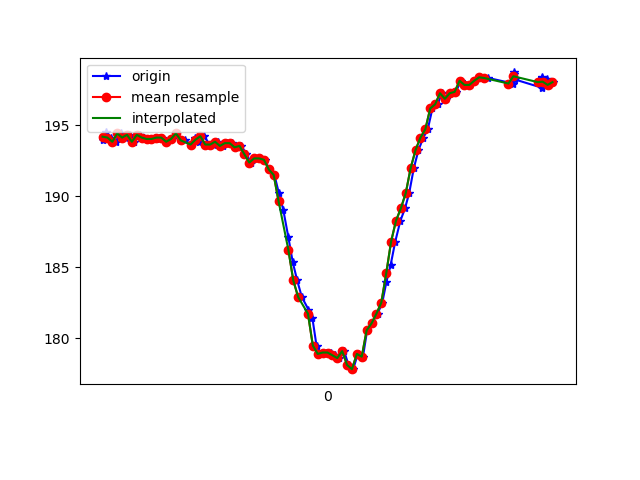

Source data for this figure (header and first rows):
1617849426223, 545069829950765, 193.94531, -245.21484, -73.14453
1617849426228, 545069849209708, 194.1, -243, -72.46
1617849426236, 545069868316044, 194.5, -243.4, -71.39
1617849426255, 545069887269774, 194.1, -243.1, -71.48
1617849426275, 545069906315067, 193.8, -243.4, -71.58
1617849426294, 545069925390882, 194.4, -243.1, -72.56
1617849426315, 545069944436176, 194.1, -242.7, -71.19
1617849426331, 545069963725640, 194.3, -242.6, -72.27
1617849426349, 545069982496242, 193.8, -243.1, -71.78
1617849426373, 545070002060398, 194.3, -243.2, -70.8
1617849426390, 545070020800478, 194.1, -243.1, -71.48
1617849426417, 545070040089942, 194, -243.3, -72.27
1617849426437, 545070059257321, 194, -243.3, -71.19
1617849426452, 545070078851998, 194.1, -243.3, -72.27
1617849426465, 545070097622600, 194.1, -243.2, -71.39
1617849426483, 545070116698415, 193.8, -243.2, -71.09
1617849426505, 545070135682666, 194, -243.4, -71.09
1617849426521, 545070154666917, 194.4, -243.2, -72.17
1617849426540, 545070173773253, 193.9, -243.3, -71.48
1617849426559, 545070192788025, 193.9, -243.4, -71.39
1617849426581, 545070211802798, 193.7, -243.4, -71.39
1617849426600, 545070230848091, 194.1, -243.4, -71.39
1617849426616, 545070249954428, 193.8, -244.2, -72.07
1617849426635, 545070268969200, 194.2, -243.4, -71.39
1617849426659, 545070288014494, 193.7, -243.6, -71.39
1617849426674, 545070306968223, 193.7, -243.5, -70.9
1617849426692, 545070326074559, 193.8, -243.4, -71.39
1617849426712, 545070345119853, 193.6, -243.4, -70.51
1617849426731, 545070364134625, 193.8, -243.1, -71.19
1617849426751, 545070383179919, 193.8, -242.5, -70.31
1617849426770, 545070402225213, 193.5, -242.8, -70.8
1617849426788, 545070421239985, 193.6, -242.5, -70.51
1617849426808, 545070440285279, 193, -241.2, -69.63
1617849426827, 545070459269530, 192.4, -240.3, -68.95
1617849426845, 545070478253781, 192.7, -239, -68.07
1617849426863, 545070497268553, 192.7, -236.2, -64.55
1617849426883, 545070516313846, 192.6, -232.8, -61.72
1617849426902, 545070535328619, 191.9, -229.7, -57.32
1617849426923, 545070554373912, 191.5, -226.4, -52.93
1617849426941, 545070573449727, 190.2, -224, -47.46
1617849426959, 545070592586585, 189.1, -221.9, -41.99
1617849426980, 545070611601357, 187.1, -220.4, -37.01
1617849426998, 545070630707693, 185.4, -220.2, -32.62
1617849427016, 545070649722466, 184.1, -220.7, -28.42
1617849427035, 545070668889845, 182.9, -220.9, -24.9
1617849427062, 545070688057223, 182, -221.6, -23.44
1617849427078, 545070707194081, 181.4, -221.7, -21.68
1617849427095, 545070726300417, 179.5, -222, -21.29
1617849427112, 545070745345711, 178.9, -222.3, -21.39
1617849427133, 545070764421526, 179, -222.9, -20.61
1617849427153, 545070783375255, 179, -222.8, -20.41
1617849427169, 545070802451070, 178.8, -222.8, -20.7
1617849427188, 545070821465843, 178.6, -222.3, -20.61
1617849427208, 545070840511136, 179.1, -222.5, -20.61
1617849427226, 545070859495387, 178.1, -222.9, -22.17
1617849427245, 545070878571202, 177.8, -222.2, -22.85
1617849427264, 545070897616496, 178.9, -221.9, -24.41
1617849427285, 545070916600747, 178.7, -221.6, -26.46
1617849427302, 545070935615519, 180.6, -220.8, -28.91
1617849427321, 545070954721855, 181.1, -220.9, -30.86
1617849427345, 545070973675585, 181.7, -221.8, -33.98
... 38 more rows
